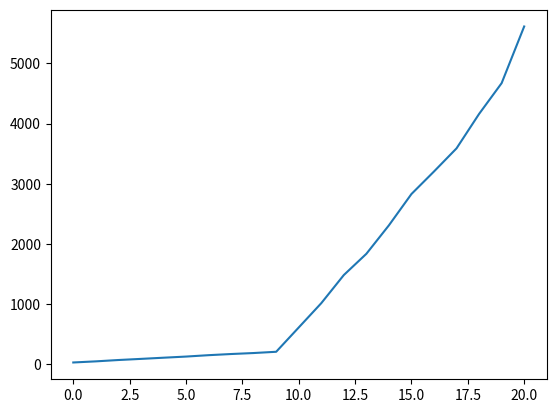

Python code for this plot:
import matplotlib.pyplot as plt
def speedCalc(end,time):
    s = 2768-721+end-721
    return s/time






l = [[2.51,723,75.29],
     [2.52,730,44.9],
     [2.53,730,30.2],
     [2.54,730,23.665],
     [2.55,730,19.32],
     [2.56,730,16.39],
     [2.57,730,13.84],
     [2.58,730,12.25],
     [2.59,730,11.157],
     [2.6,730,10.02],
     [2.8,754,3.416],
     [3.0,731,2.030],
     [3.2,832,1.457],
     [3.4,756,1.135],
     [3.6,818,0.929],
     [3.8,903,0.788],
     [4.0,865,0.684],
     [4.2,834,0.602],
     [4.4,929,0.542],
     [4.6,954,0.488],
     [5.0,976,0.410]]
#speedResult
# [27.214769557710184, 45.79064587973274, 68.0794701986755, 86.87935770124658,
#  106.41821946169772, 125.44234289200732, 148.5549132947977, 167.83673469387756,
#  184.27892802724747, 205.18962075848304, 608.8992974238876, 1013.3004926108375,
#  1481.1256005490734, 1834.3612334801762, 2307.857911733046, 2828.680203045685,
#  3203.2163742690054, 3588.0398671096345, 4160.516605166052, 4672.131147540984,
#  5614.634146341464]

# y = 2180x - 5456
speedItem = []
for item in l:
    print(item[0])
    print(speedCalc(item[1],item[2]))
    speedItem.append(speedCalc(item[1],item[2]))
print(speedItem)
plt.plot(speedItem)
plt.show()
